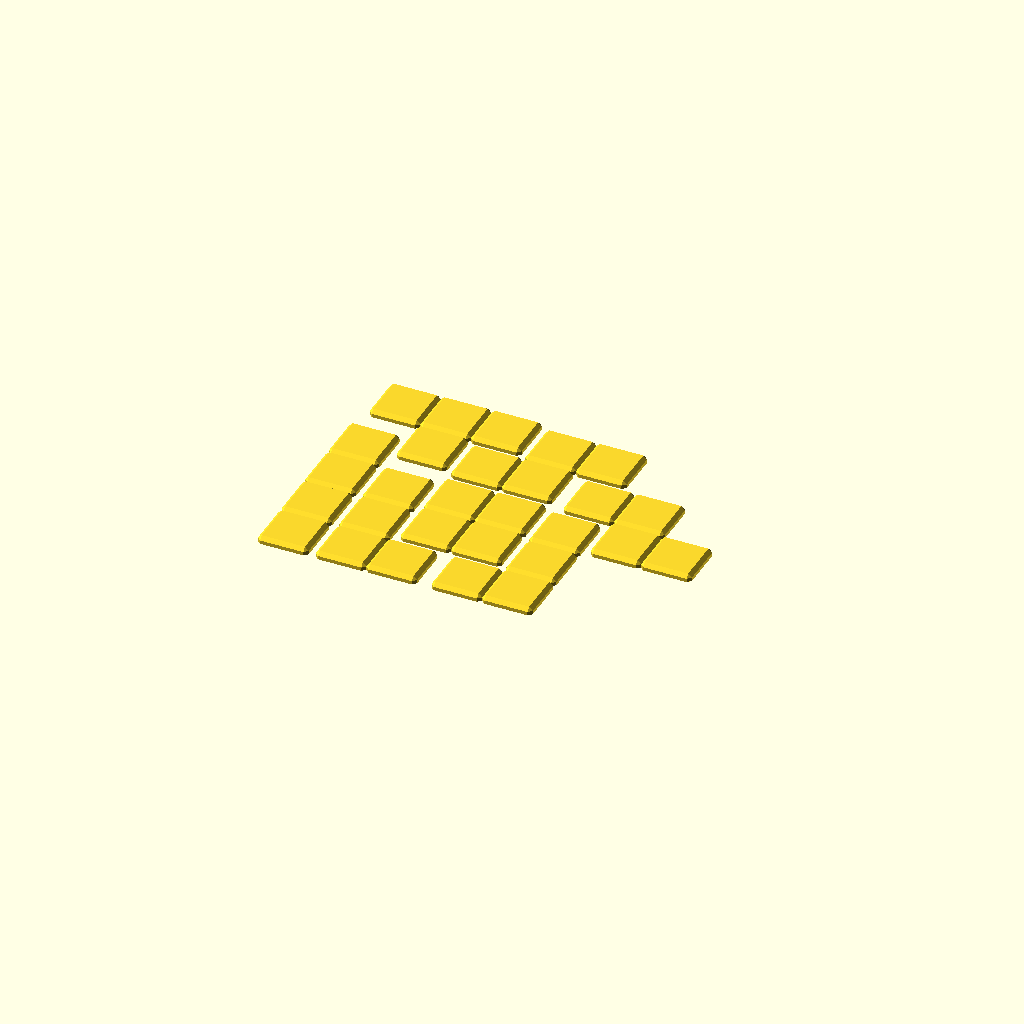
Cell 1 — every parameter at its default value.
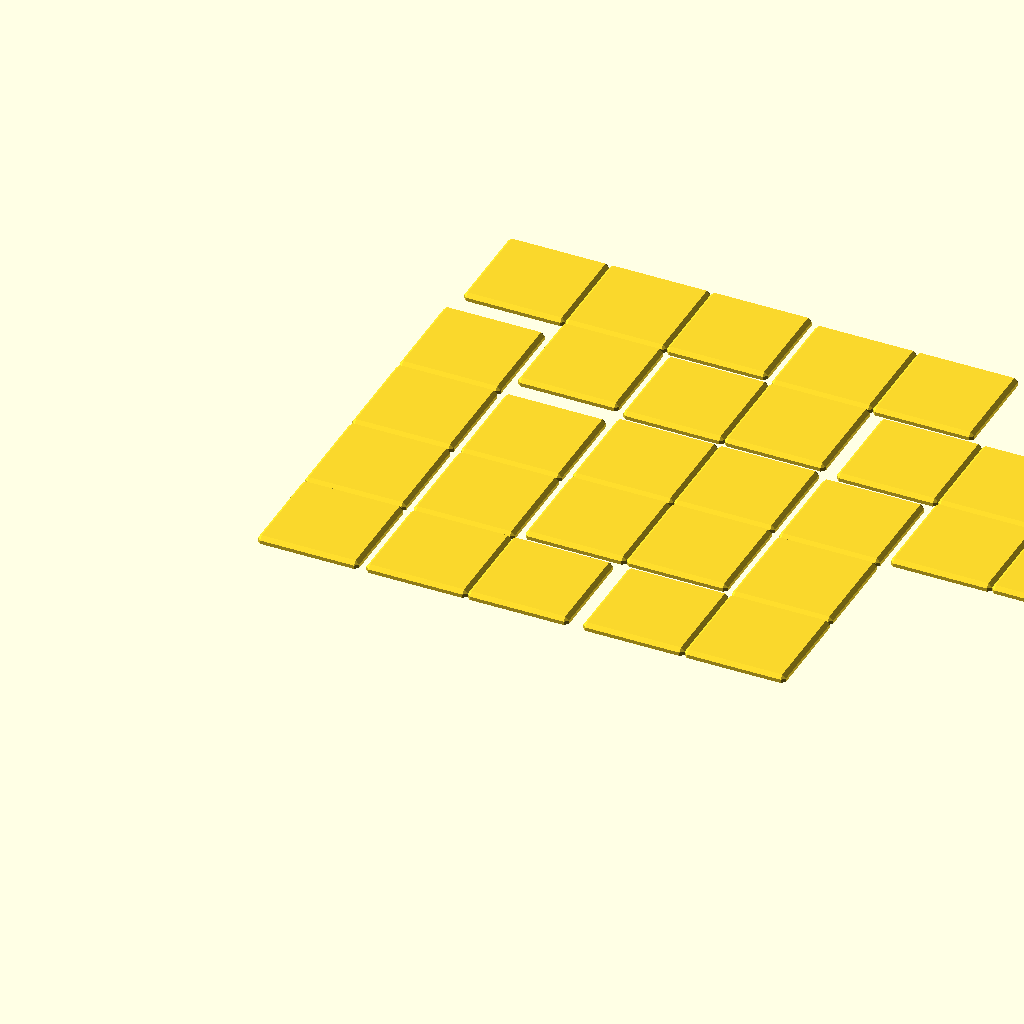
Cell 2: the same model with default_xy = 28.
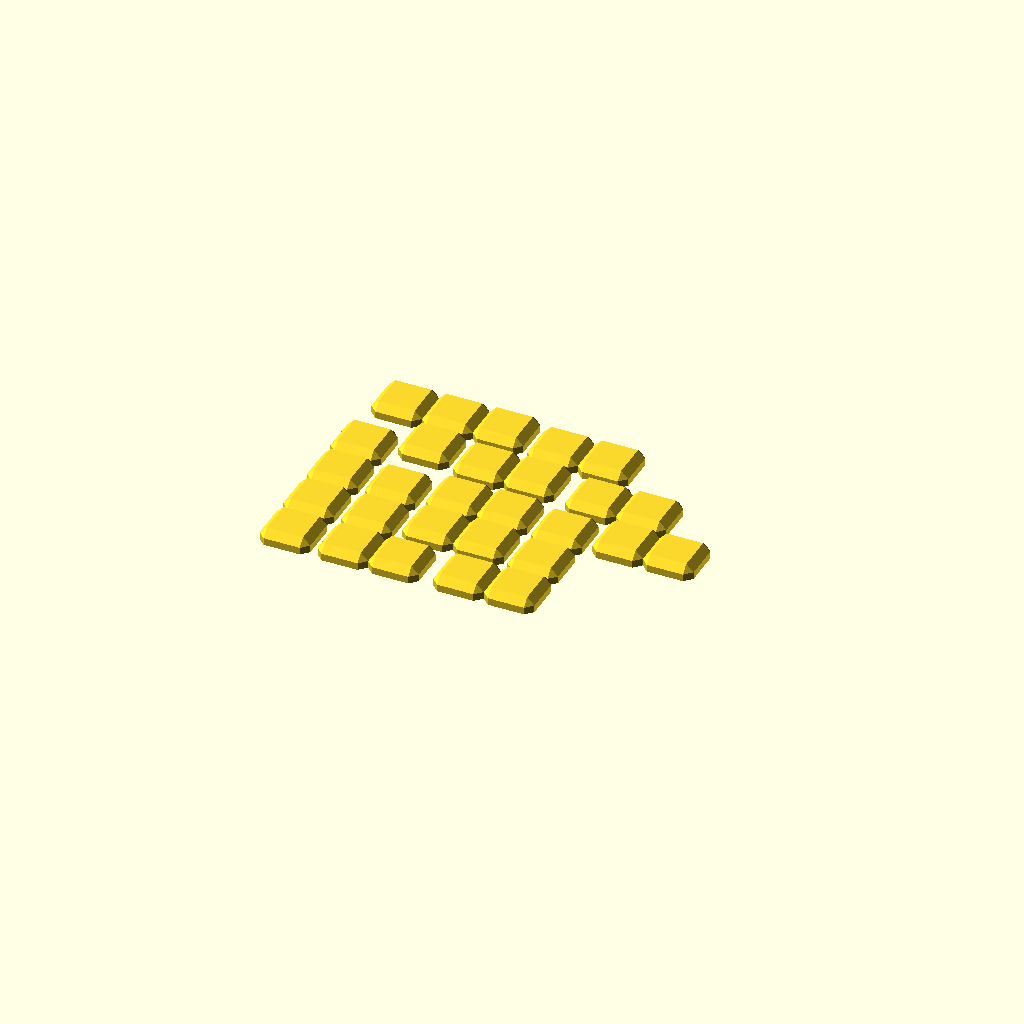
Cell 3: the same model with default_z = 4.
All cells are drawn from one camera (rotation 55°, 0°, 25°, orthographic, colour scheme Cornfield), so only the parameter changes between them.
Source of the model, Tetris/tetrominos.scad:
/* Will create a centerhole with automatic diameter and depth by default 
 * (if 'centerhole' is given). "Auto" simply means "The Right Thing Defined
 * By The Programmer I E God 
 *
 * Btw, 'tetrisfirkant' means 'tetris square' in Norwegian. It startet out
 * like that and it's there to stay ;)
 */
 
 default_xy = 14;
 default_z = 2;

module tetrisfirkant(xy=default_xy,z=default_z,centerhole=false,holediameter="auto",holedepth="auto") {

    zz = z/2;
    xy=xy-z;
    
    /* I wrote this starting off at polyhedras for the first time, so it
     * became upside down. This fixes it. Really, it's much nicer this way,
     * too. Look! It even comes in pink!!! */
    
    translate([zz,zz,z]) {     
        difference() {
            polyhedron(
                points=[
                    [0,0,0],[xy,0,0],[xy,xy,0],[0,xy,0],    // 0,1,2,3
                    [0,-zz,-zz],[xy,-zz,-zz],               // 4,5
                    [xy+zz,0,-zz],[xy+zz,xy,-zz],           // 6,7
                    [xy,xy+zz,-zz],[0,xy+zz,-zz],           // 8,9
                    [-zz,xy,-zz],[-zz,0,-zz],               // 10,11

                    [0,-zz,-zz*2],[xy,-zz,-zz*2],           // 12,13
                    [xy+zz,0,-zz*2],[xy+zz,xy,-zz*2],       // 14,15
                    [xy,xy+zz,-zz*2],[0,xy+zz,-zz*2],       // 16,17
                    [-zz,xy,-zz*2],[-zz,0,-zz*2]             // 18,19
                ],

                faces=[
                    [0,2,1],[2,0,3],

                    [0,1,4],[1,5,4],[1,6,5],
                    [1,7,6],[1,2,7],[2,8,7],
                    [2,3,8],[3,9,8],[3,10,9],
                    [3,0,10],[0,11,10],[11,0,4],

                    [4,5,12],[5,13,12],[5,6,13],[6,14,13],
                    [6,15,14],[6,7,15],[7,8,15],[8,16,15],
                    [8,17,16],[8,9,17],[9,18,17],[9,10,18],
                    [10,19,18],[10,11,19],[11,12,19],[4,12,11],

                    [12,13,14],[12,14,19],
                    [19,14,15],[19,15,16],
                    [19,16,17],[19,17,18],
                ]
            );  
            if (centerhole) {
                // Assume auto everything for now
                if (holediameter != "auto") {
                    echo("Hole diameter is \"auto\" for now. RTFS, please");
                }
                if (holedepth != "auto") {
                    echo("Hole depth is \"auto\" for now. RTFS, please");
                }
                holedepth = z/2;
                holediameter = 4;
                
                translate([xy/2,xy/2,-z]) {
                    cylinder(h=holedepth,d=holediameter,$fn=64);
                }
            }
        }
    }
}

module tetromino(name,xy=default_xy,z=default_z,centerhole=false,holediameter="auto",holedepth="auto") {
    if (name == "I") {
        translate([xy*0,xy*0,0])
            tetrisfirkant(xy=xy,z=z,centerhole=centerhole,holediameter=holediameter,holedepth=holedepth);
        translate([xy*0,xy*1,0])
            tetrisfirkant(xy=xy,z=z,centerhole=centerhole,holediameter=holediameter,holedepth=holedepth);
        translate([xy*0,xy*2,0])
            tetrisfirkant(xy=xy,z=z,centerhole=centerhole,holediameter=holediameter,holedepth=holedepth);
        translate([xy*0,xy*3,0])
            tetrisfirkant(xy=xy,z=z,centerhole=centerhole,holediameter=holediameter,holedepth=holedepth);
    } else if (name == "O") {
        translate([xy*0,xy*0,0])
            tetrisfirkant(xy=xy,z=z,centerhole=centerhole,holediameter=holediameter,holedepth=holedepth);
        translate([xy*0,xy*1,0])
            tetrisfirkant(xy=xy,z=z,centerhole=centerhole,holediameter=holediameter,holedepth=holedepth);
        translate([xy*1,0,0])
            tetrisfirkant(xy=xy,z=z,centerhole=centerhole,holediameter=holediameter,holedepth=holedepth);
        translate([xy*1,xy*1,0])
            tetrisfirkant(xy=xy,z=z,centerhole=centerhole,holediameter=holediameter,holedepth=holedepth);
    } else if (name == "T") {
        translate([xy*0,xy*0,0])
            tetrisfirkant(xy=xy,z=z,centerhole=centerhole,holediameter=holediameter,holedepth=holedepth);
        translate([xy*1,xy*0,0])
            tetrisfirkant(xy=xy,z=z,centerhole=centerhole,holediameter=holediameter,holedepth=holedepth);
        translate([xy*2,xy*0,0])
            tetrisfirkant(xy=xy,z=z,centerhole=centerhole,holediameter=holediameter,holedepth=holedepth);
        translate([xy*1,xy*1,0])
            tetrisfirkant(xy=xy,z=z,centerhole=centerhole,holediameter=holediameter,holedepth=holedepth);
    } else if (name == "J") {
        translate([xy*0,xy*0,0])
            tetrisfirkant(xy=xy,z=z,centerhole=centerhole,holediameter=holediameter,holedepth=holedepth);
        translate([xy*1,xy*0,0])
            tetrisfirkant(xy=xy,z=z,centerhole=centerhole,holediameter=holediameter,holedepth=holedepth);
        translate([xy*1,xy*1,0])
            tetrisfirkant(xy=xy,z=z,centerhole=centerhole,holediameter=holediameter,holedepth=holedepth);
        translate([xy*1,xy*2,0])
            tetrisfirkant(xy=xy,z=z,centerhole=centerhole,holediameter=holediameter,holedepth=holedepth);
    } else if (name == "L") {
        translate([xy*0,xy*0,0])
            tetrisfirkant(xy=xy,z=z,centerhole=centerhole,holediameter=holediameter,holedepth=holedepth);
        translate([xy*1,xy*0,0])
            tetrisfirkant(xy=xy,z=z,centerhole=centerhole,holediameter=holediameter,holedepth=holedepth);
        translate([xy*0,xy*1,0])
            tetrisfirkant(xy=xy,z=z,centerhole=centerhole,holediameter=holediameter,holedepth=holedepth);
        translate([xy*0,xy*2,0])
            tetrisfirkant(xy=xy,z=z,centerhole=centerhole,holediameter=holediameter,holedepth=holedepth);
    } else if (name == "S") {
        translate([xy*0,xy*0,0])
            tetrisfirkant(xy=xy,z=z,centerhole=centerhole,holediameter=holediameter,holedepth=holedepth);
        translate([xy*1,xy*1,0])
            tetrisfirkant(xy=xy,z=z,centerhole=centerhole,holediameter=holediameter,holedepth=holedepth);
        translate([xy*1,xy*0,0])
            tetrisfirkant(xy=xy,z=z,centerhole=centerhole,holediameter=holediameter,holedepth=holedepth);
        translate([xy*2,xy*1,0])
            tetrisfirkant(xy=xy,z=z,centerhole=centerhole,holediameter=holediameter,holedepth=holedepth);
    } else if (name == "Z") {
        translate([xy*0,xy*1,0])
            tetrisfirkant(xy=xy,z=z,centerhole=centerhole,holediameter=holediameter,holedepth=holedepth);
        translate([xy*1,xy*1,0])
            tetrisfirkant(xy=xy,z=z,centerhole=centerhole,holediameter=holediameter,holedepth=holedepth);
        translate([xy*1,xy*0,0])
            tetrisfirkant(xy=xy,z=z,centerhole=centerhole,holediameter=holediameter,holedepth=holedepth);
        translate([xy*2,xy*0,0])
            tetrisfirkant(xy=xy,z=z,centerhole=centerhole,holediameter=holediameter,holedepth=holedepth);
    } else {
        echo("ERROR: Tetromino type \"", name, "\" is unknown");
    }
}

module drawalltetrominos(xy=default_xy,z=default_z,centerhole=false,holediameter="auto",holedepth="auto") {
    tetromino("I",centerhole=centerhole,holediameter=holediameter,holedepth=holedepth);
    translate([xy+2,0,0])
        tetromino("L",centerhole=centerhole,holediameter=holediameter,holedepth=holedepth);
    translate([xy*2+4,xy+2,0])
        tetromino("O",centerhole=centerhole,holediameter=holediameter,holedepth=holedepth);
    translate([xy*3+6,0,0])
        tetromino("J",centerhole=centerhole,holediameter=holediameter,holedepth=holedepth);
    translate([xy*3+2,xy*5+6,0])
        rotate([0,0,180])
            tetromino("T",centerhole=centerhole,holediameter=holediameter,holedepth=holedepth);
    translate([xy*2+4,xy*3+4,0])
        tetromino("S",centerhole=centerhole,holediameter=holediameter,holedepth=holedepth);
    translate([xy*4+8,xy*2+2,0])
        tetromino("Z",centerhole=centerhole,holediameter=holediameter,holedepth=holedepth);
}

xy=14;

// tetrisfirkant(centerhole=true, holediameter=3);

drawalltetrominos(centerhole=true);
/*

*/

/*
tetromino("I",centerhole=true);
tetromino("L",centerhole=true);
tetromino("O",centerhole=true);
tetromino("J",centerhole=true);
tetromino("T",centerhole=true);
tetromino("S",centerhole=true);
tetromino("Z",centerhole=true);
*/
Parameter table extracted from the source (name, type, default, range or options):
default_xy: number, default 14
default_z: number, default 2
